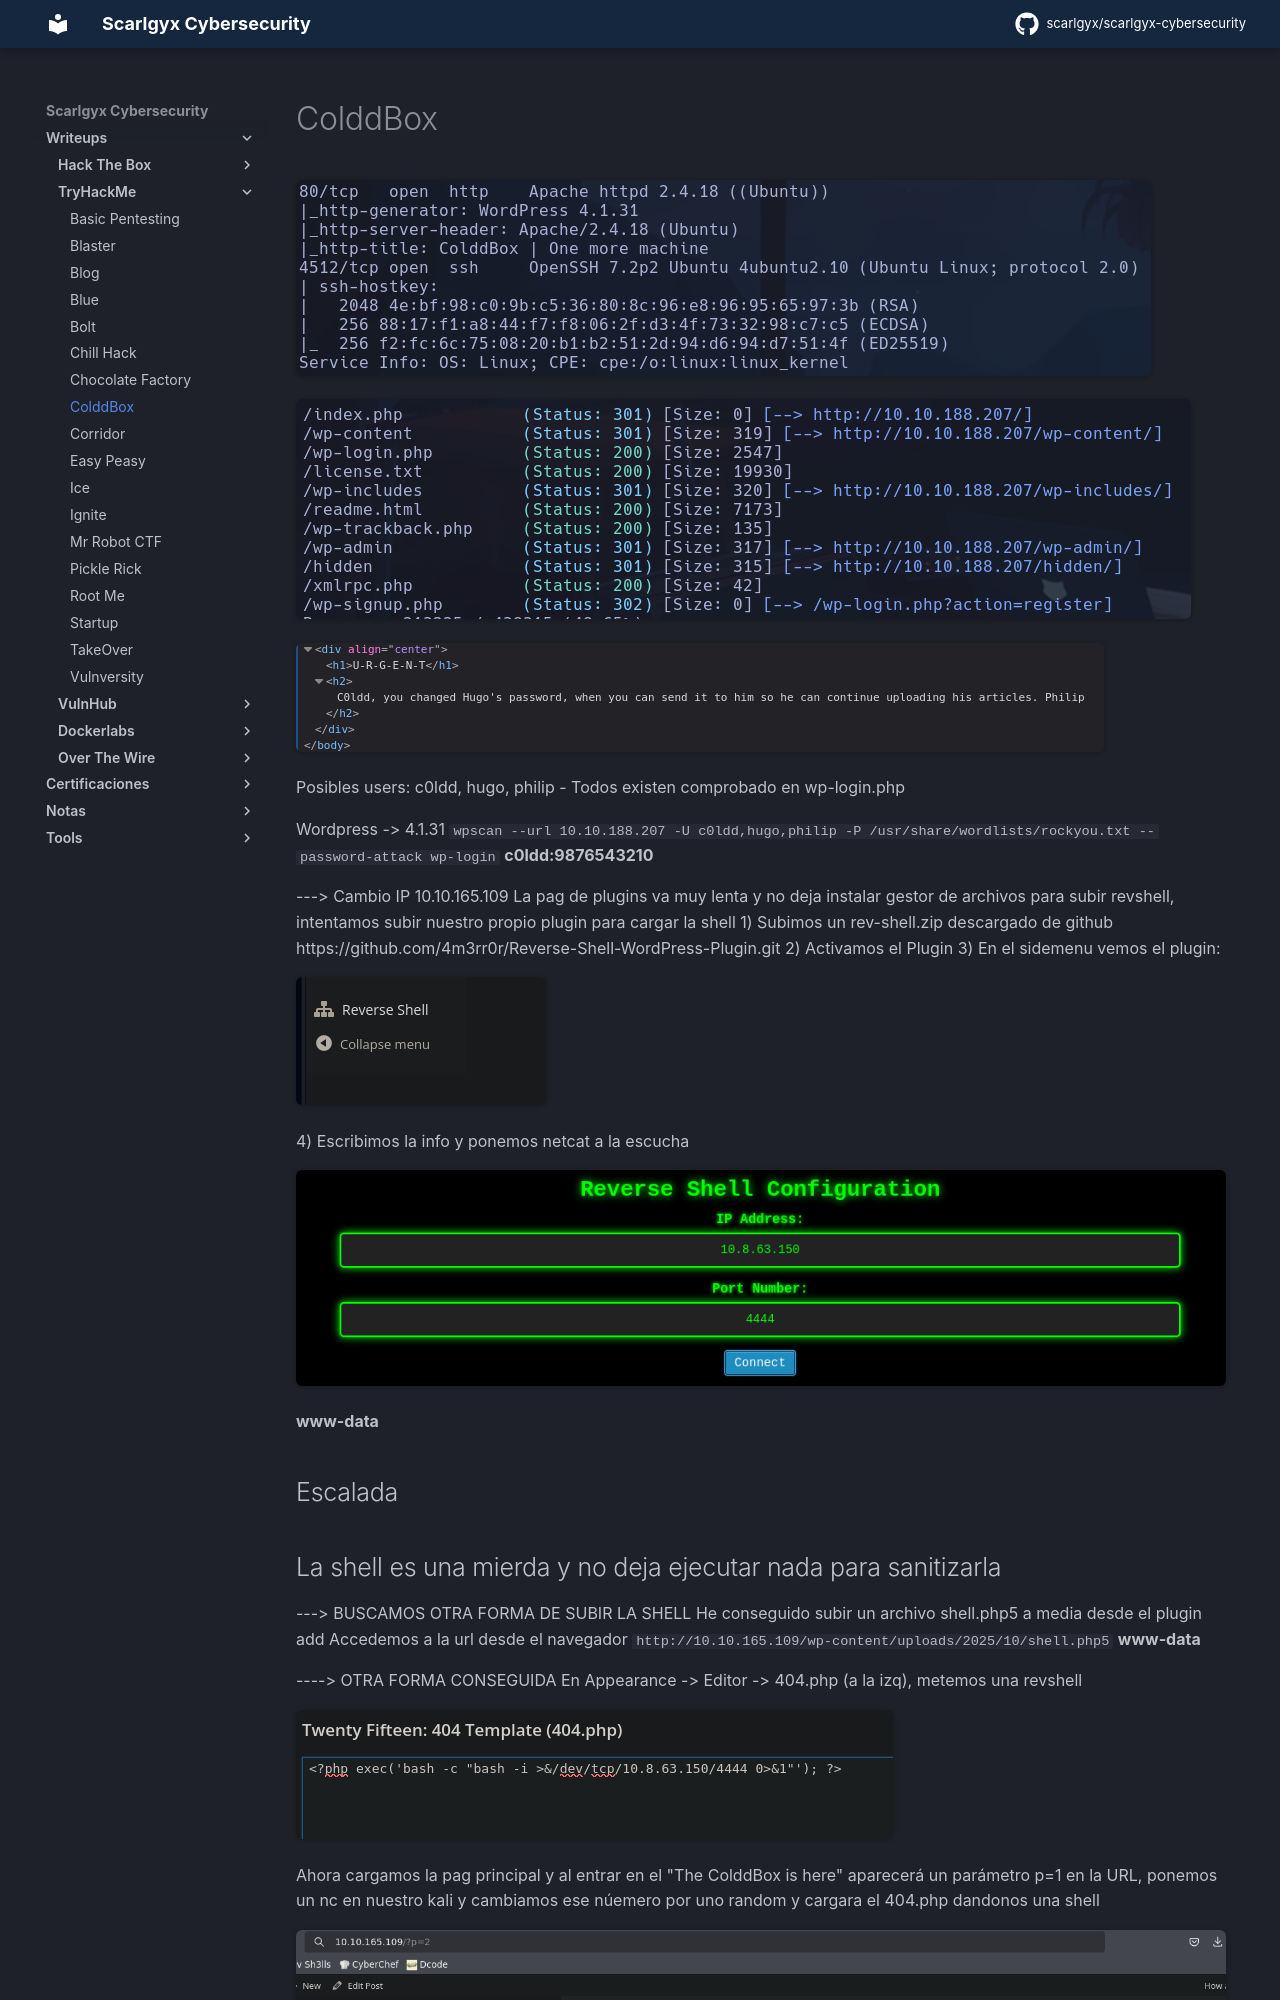

repository: scarlgyx/scarlgyx-cybersecurity · page: writeups/tryhackme/colddbox/index.html · generator: mkdocs

# ColddBox

![](../../assets/img/Pasted_image_20251021202708.png)

![](../../assets/img/Pasted_image_20251021203828.png)

![](../../assets/img/Pasted_image_20251021203524.png)

Posibles users:
c0ldd, hugo, philip
- Todos existen comprobado en wp-login.php

Wordpress -> 4.1.31
`wpscan --url 10.10.188.207 -U c0ldd,hugo,philip -P /usr/share/wordlists/rockyou.txt --password-attack wp-login`
**c0ldd:9876543210**

---> Cambio IP 10.10.165.109
La pag de plugins va muy lenta y no deja instalar gestor de archivos para subir revshell, intentamos subir nuestro propio plugin para cargar la shell
1) Subimos un rev-shell.zip descargado de github https://github.com/4m3rr0r/Reverse-Shell-WordPress-Plugin.git
2) Activamos el Plugin
3) En el sidemenu vemos el plugin:

![](../../assets/img/Pasted_image_20251022000727.png)

4) Escribimos la info y ponemos netcat a la escucha

![](../../assets/img/Pasted_image_20251022000829.png)

**www-data**

## Escalada
